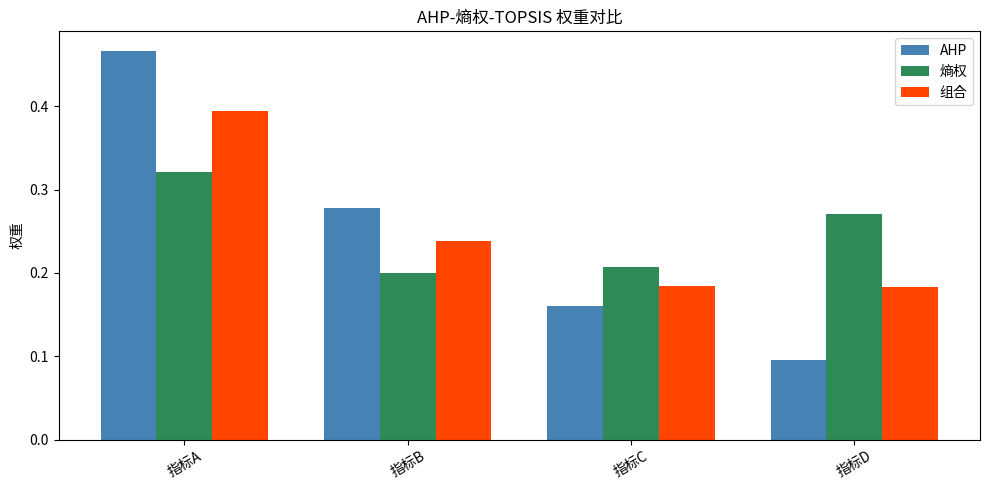

Reproduce this figure in Python.
"""
评价类 code starter — 对应论文 §5.x 综合评价
适用: AHP / 熵权法 / TOPSIS / 模糊综合评价

常见组合示例: AHP-熵权-TOPSIS。仅在主客观权重与距离排序都符合题意时使用。
"""

import numpy as np
import pandas as pd
import matplotlib.pyplot as plt
from pathlib import Path

np.random.seed(42)
Path("results").mkdir(exist_ok=True)
Path("figures").mkdir(exist_ok=True)


# ============================================================
# 1. AHP 层次分析 (主观赋权)
# ============================================================
def ahp_weights(judgment_matrix):
    """
    Args:
        judgment_matrix: (n, n) 判断矩阵, A[i,j] = i 相对 j 的重要性
                         A[i,j] * A[j,i] = 1, 对角线为 1
    Returns:
        dict with keys: weights, CR, lambda_max
    """
    n = judgment_matrix.shape[0]
    # 几何平均法
    geo_mean = np.prod(judgment_matrix, axis=1) ** (1.0 / n)
    weights = geo_mean / geo_mean.sum()
    # 一致性检验
    Aw = judgment_matrix @ weights
    lambda_max = (Aw / weights).mean()
    CI = (lambda_max - n) / (n - 1) if n > 1 else 0
    # RI 表 (n=1..15)
    RI_table = {1: 0, 2: 0, 3: 0.58, 4: 0.90, 5: 1.12, 6: 1.24, 7: 1.32,
                8: 1.41, 9: 1.45, 10: 1.49, 11: 1.51, 12: 1.48, 13: 1.56,
                14: 1.57, 15: 1.59}
    RI = RI_table.get(n, 1.59)
    CR = CI / RI if RI > 0 else 0
    return {"weights": weights, "CR": CR, "lambda_max": lambda_max,
            "consistent": CR < 0.1}


# ============================================================
# 2. 熵权法 (客观赋权)
# ============================================================
def entropy_weights(X, indicator_types=None):
    """
    Args:
        X: (m, n) 评价矩阵, m 个对象, n 个指标
        indicator_types: list of "+" or "-", 长度 n. 默认全 "+" (正向)
    """
    X = np.asarray(X, dtype=float)
    if X.ndim != 2 or X.shape[0] == 0 or X.shape[1] == 0:
        raise ValueError("X 必须是非空二维评价矩阵")
    if not np.all(np.isfinite(X)):
        raise ValueError("X 不能包含 NaN 或无穷大")

    m, n = X.shape
    if indicator_types is None:
        indicator_types = ["+" for _ in range(n)]
    if len(indicator_types) != n or any(t not in {"+", "-"} for t in indicator_types):
        raise ValueError("indicator_types 必须与指标数相同, 且只能包含 '+' 或 '-'")

    # 标准化
    X_norm = np.empty_like(X, dtype=float)
    col_min = X.min(axis=0)
    col_max = X.max(axis=0)
    spread = col_max - col_min
    constant_mask = np.isclose(col_max, col_min, rtol=1e-12, atol=1e-12)
    for j in range(n):
        if constant_mask[j]:
            # 常数列对所有对象的信息完全相同, 其比例应为均匀分布。
            X_norm[:, j] = 1.0
        elif indicator_types[j] == "+":
            X_norm[:, j] = (X[:, j] - col_min[j]) / spread[j]
        else:  # "-"
            X_norm[:, j] = (col_max[j] - X[:, j]) / spread[j]

    # 计算比例
    P = X_norm / X_norm.sum(axis=0, keepdims=True)
    # 熵
    if m == 1:
        e = np.ones(n)
    else:
        P_safe = np.where(P > 0, P, 1)
        e = -1 / np.log(m) * (P * np.log(P_safe)).sum(axis=0)
        e = np.clip(e, 0.0, 1.0)
    e[constant_mask] = 1.0
    # 差异系数
    d = np.maximum(0.0, 1 - e)
    d[constant_mask] = 0.0
    # 权重
    if d.sum() <= 1e-12:
        # 所有指标都无区分度时, 熵权本身无法区分它们;
        # 用均匀权重作为可解释的中性退化策略。
        weights = np.full(n, 1.0 / n)
    else:
        weights = d / d.sum()
    return {"weights": weights, "entropy": e, "constant_mask": constant_mask}


# ============================================================
# 3. TOPSIS (多属性决策)
# ============================================================
def topsis(X, weights, indicator_types=None):
    """
    与正负理想解的距离

    Args:
        X: (m, n) 评价矩阵
        weights: (n,) 权重
        indicator_types: list of "+" or "-"
    Returns:
        dict with keys: scores, rank, positive_ideal, negative_ideal
    """
    m, n = X.shape
    if indicator_types is None:
        indicator_types = ["+" for _ in range(n)]

    # 向量归一化
    X_norm = X / np.sqrt((X ** 2).sum(axis=0, keepdims=True) + 1e-12)
    # 加权
    V = X_norm * weights
    # 正负理想
    A_pos = np.array([V[:, j].max() if indicator_types[j] == "+" else V[:, j].min()
                       for j in range(n)])
    A_neg = np.array([V[:, j].min() if indicator_types[j] == "+" else V[:, j].max()
                       for j in range(n)])
    # 距离
    D_pos = np.sqrt(((V - A_pos) ** 2).sum(axis=1))
    D_neg = np.sqrt(((V - A_neg) ** 2).sum(axis=1))
    # 相对接近度
    C = D_neg / (D_pos + D_neg + 1e-12)
    rank = np.argsort(-C)  # 降序
    return {"scores": C, "rank": rank, "positive_ideal": A_pos, "negative_ideal": A_neg}


# ============================================================
# 4. AHP-熵权-TOPSIS 组合示例
# ============================================================
def ahp_entropy_topsis(X, judgment_matrix, indicator_types=None, alpha=0.5):
    """
    动态权重 AHP-熵权混合 + TOPSIS 综合评价

    Args:
        X: (m, n)
        judgment_matrix: (n, n) AHP 判断矩阵
        indicator_types: list
        alpha: 主客观权重融合比例, 0 = 全客观, 1 = 全主观
    """
    ahp = ahp_weights(judgment_matrix)
    if not ahp["consistent"]:
        print(f"⚠ AHP CR = {ahp['CR']:.3f} > 0.1, 一致性较差")
    ent = entropy_weights(X, indicator_types)
    # 组合权重
    combined_weights = alpha * ahp["weights"] + (1 - alpha) * ent["weights"]
    combined_weights = combined_weights / combined_weights.sum()
    # TOPSIS
    result = topsis(X, combined_weights, indicator_types)
    return {
        "ahp_weights": ahp["weights"],
        "entropy_weights": ent["weights"],
        "combined_weights": combined_weights,
        "topsis_scores": result["scores"],
        "rank": result["rank"],
    }


# ============================================================
# 5. 模糊综合评价 (FCE)
# ============================================================
def fuzzy_comprehensive_evaluation(R, weights, evaluation_grades=None):
    """
    Args:
        R: (n, k) 模糊关系矩阵, n 指标, k 评价等级
        weights: (n,) 指标权重
        evaluation_grades: (k,) 等级分值, 默认 [1, 0.8, 0.6, 0.4, 0.2]
    """
    if evaluation_grades is None:
        evaluation_grades = np.array([1.0, 0.8, 0.6, 0.4, 0.2])

    # B = w · R, M(·, +) 算子
    B = weights @ R
    B_norm = B / B.sum()
    score = np.dot(B_norm, evaluation_grades)
    return {"comprehensive_vector": B_norm, "score": score}


# ============================================================
# 6. 可视化辅助
# ============================================================
def plot_weights_comparison(ahp_w, entropy_w, combined_w, indicator_names=None):
    n = len(ahp_w)
    if indicator_names is None:
        indicator_names = [f"指标 {i+1}" for i in range(n)]
    x = np.arange(n)
    width = 0.25
    fig, ax = plt.subplots(figsize=(10, 5))
    ax.bar(x - width, ahp_w, width, label="AHP", color="steelblue")
    ax.bar(x, entropy_w, width, label="熵权", color="seagreen")
    ax.bar(x + width, combined_w, width, label="组合", color="orangered")
    ax.set_xticks(x)
    ax.set_xticklabels(indicator_names, rotation=30)
    ax.set_ylabel("权重")
    ax.set_title("AHP-熵权-TOPSIS 权重对比")
    ax.legend()
    plt.tight_layout()
    return fig


# ============================================================
# 主流程示例 (对应论文 §5.x)
# ============================================================
if __name__ == "__main__":
    # 模拟数据: 5 个对象, 4 个指标
    X = np.array([
        [85, 90, 78, 92],
        [72, 88, 85, 80],
        [95, 75, 90, 85],
        [80, 82, 88, 78],
        [70, 95, 82, 88],
    ])
    indicator_types = ["+", "+", "+", "+"]

    # AHP 判断矩阵 (4x4)
    A = np.array([
        [1, 2, 3, 4],
        [1/2, 1, 2, 3],
        [1/3, 1/2, 1, 2],
        [1/4, 1/3, 1/2, 1],
    ])

    result = ahp_entropy_topsis(X, A, indicator_types, alpha=0.5)
    print(f"AHP 权重: {result['ahp_weights']}")
    print(f"熵权: {result['entropy_weights']}")
    print(f"组合权重: {result['combined_weights']}")
    print(f"TOPSIS 得分: {result['topsis_scores']}")
    print(f"排名: {result['rank'] + 1}")  # 转 1-based

    # 可视化
    fig = plot_weights_comparison(
        result["ahp_weights"], result["entropy_weights"],
        result["combined_weights"], ["指标A", "指标B", "指标C", "指标D"]
    )
    plt.savefig("figures/evaluation_weights.png", dpi=300)
    print("已保存 figures/evaluation_weights.png")
